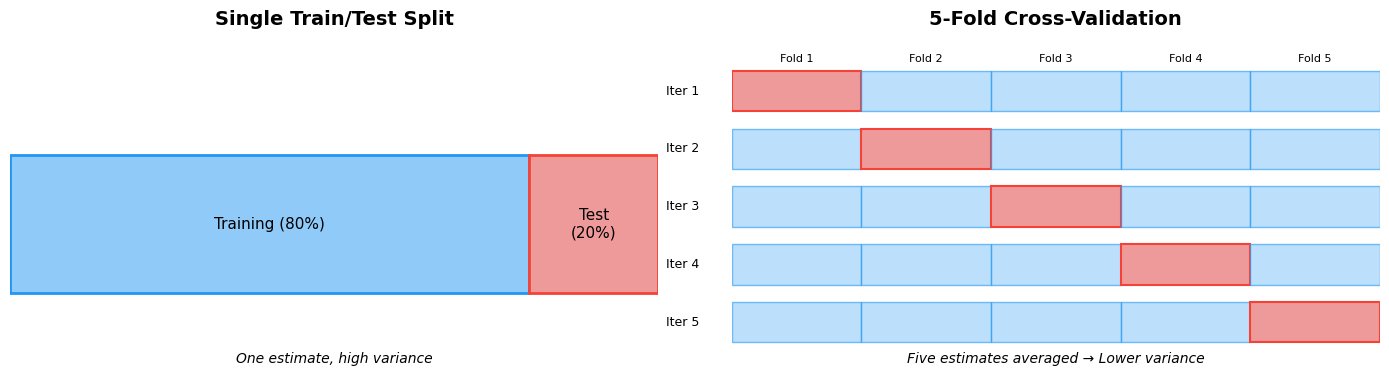

Source code (Python): (Note: this script raises an exception after producing the figure.)
#!/usr/bin/env python3
"""Generate visual comparison: Single Split vs 5-Fold Cross-Validation"""

import matplotlib.pyplot as plt
import matplotlib.patches as patches
import numpy as np

# Set style for consistent appearance
plt.style.use('default')

fig, axes = plt.subplots(1, 2, figsize=(14, 4))

# Left panel: Single Split
ax1 = axes[0]
ax1.set_xlim(0, 10)
ax1.set_ylim(0, 2)
ax1.axis('off')
ax1.set_title('Single Train/Test Split', fontsize=14, fontweight='bold')

# Training set (80%)
train_rect = patches.Rectangle((0, 0.5), 8, 0.8, linewidth=2,
                                edgecolor='#2196F3', facecolor='#90CAF9')
ax1.add_patch(train_rect)
ax1.text(4, 0.9, 'Training (80%)', ha='center', va='center', fontsize=11)

# Test set (20%)
test_rect = patches.Rectangle((8, 0.5), 2, 0.8, linewidth=2,
                               edgecolor='#F44336', facecolor='#EF9A9A')
ax1.add_patch(test_rect)
ax1.text(9, 0.9, 'Test\n(20%)', ha='center', va='center', fontsize=11)

ax1.text(5, 0.1, 'One estimate, high variance', ha='center',
         fontsize=10, style='italic')

# Right panel: 5-Fold Cross-Validation
ax2 = axes[1]
ax2.set_xlim(0, 10)
ax2.set_ylim(0, 6)
ax2.axis('off')
ax2.set_title('5-Fold Cross-Validation', fontsize=14, fontweight='bold')

fold_width = 2.0

for fold_idx in range(5):
    y_pos = 5 - fold_idx
    # Draw all 5 folds
    for i in range(5):
        x_pos = i * fold_width
        if i == fold_idx:
            # This fold is test
            rect = patches.Rectangle((x_pos, y_pos - 0.35), fold_width, 0.7,
                                      linewidth=1.5, edgecolor='#F44336',
                                      facecolor='#EF9A9A')
            if fold_idx == 0:  # Label only first row
                ax2.text(x_pos + fold_width/2, y_pos + 0.5, f'Fold {i+1}',
                         ha='center', fontsize=8)
        else:
            # This fold is training
            rect = patches.Rectangle((x_pos, y_pos - 0.35), fold_width, 0.7,
                                      linewidth=1, edgecolor='#2196F3',
                                      facecolor='#90CAF9', alpha=0.6)
            if fold_idx == 0:  # Label only first row
                ax2.text(x_pos + fold_width/2, y_pos + 0.5, f'Fold {i+1}',
                         ha='center', fontsize=8)
        ax2.add_patch(rect)

    # Label iteration
    ax2.text(-0.5, y_pos, f'Iter {fold_idx + 1}', ha='right', va='center', fontsize=9)

# Legend
ax2.text(5, 0.3, 'Five estimates averaged → Lower variance', ha='center',
         fontsize=10, style='italic')

plt.tight_layout()
plt.savefig('/home/chirag/ds-book/book/course-04-ml/ch21-model-selection/diagrams/cross_validation_comparison.png',
            dpi=150, bbox_inches='tight', facecolor='white')
print("✓ Saved: cross_validation_comparison.png")
plt.close()
